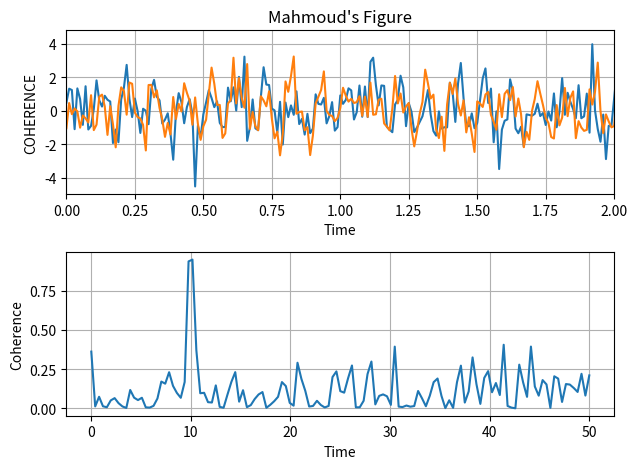

The matplotlib source for this figure:
import numpy as np
import matplotlib.pyplot as plt

# Fixing random state for reproducibility
np.random.seed(3657894332)

data = 0.01
time = np.arange(0, 30, data)
nse1 = np.random.randn(len(time))                 # white noise 1
nse2 = np.random.randn(len(time))                 # white noise 2

# Two signals with a coherent part at 10Hz and a random part
s1 = np.sin(2 * np.pi * 10 * time) + nse1
s2 = np.sin(2 * np.pi * 10 * time) + nse2

fig, axs = plt.subplots(2, 1)



axs[0].plot(time, s1, time, s2)


axs[0].set_xlim(0, 2)
axs[0].set_xlabel('Time')
axs[0].set_ylabel('s1 and s2')
axs[0].grid(True)

cxy, f = axs[1].cohere(s1, s2, 256, 1. / data)
axs[1].set_xlabel('Time')
axs[0].set_ylabel('COHERENCE')
axs[0].set_title('Mahmoud\'s Figure')

fig.tight_layout()
plt.show()
